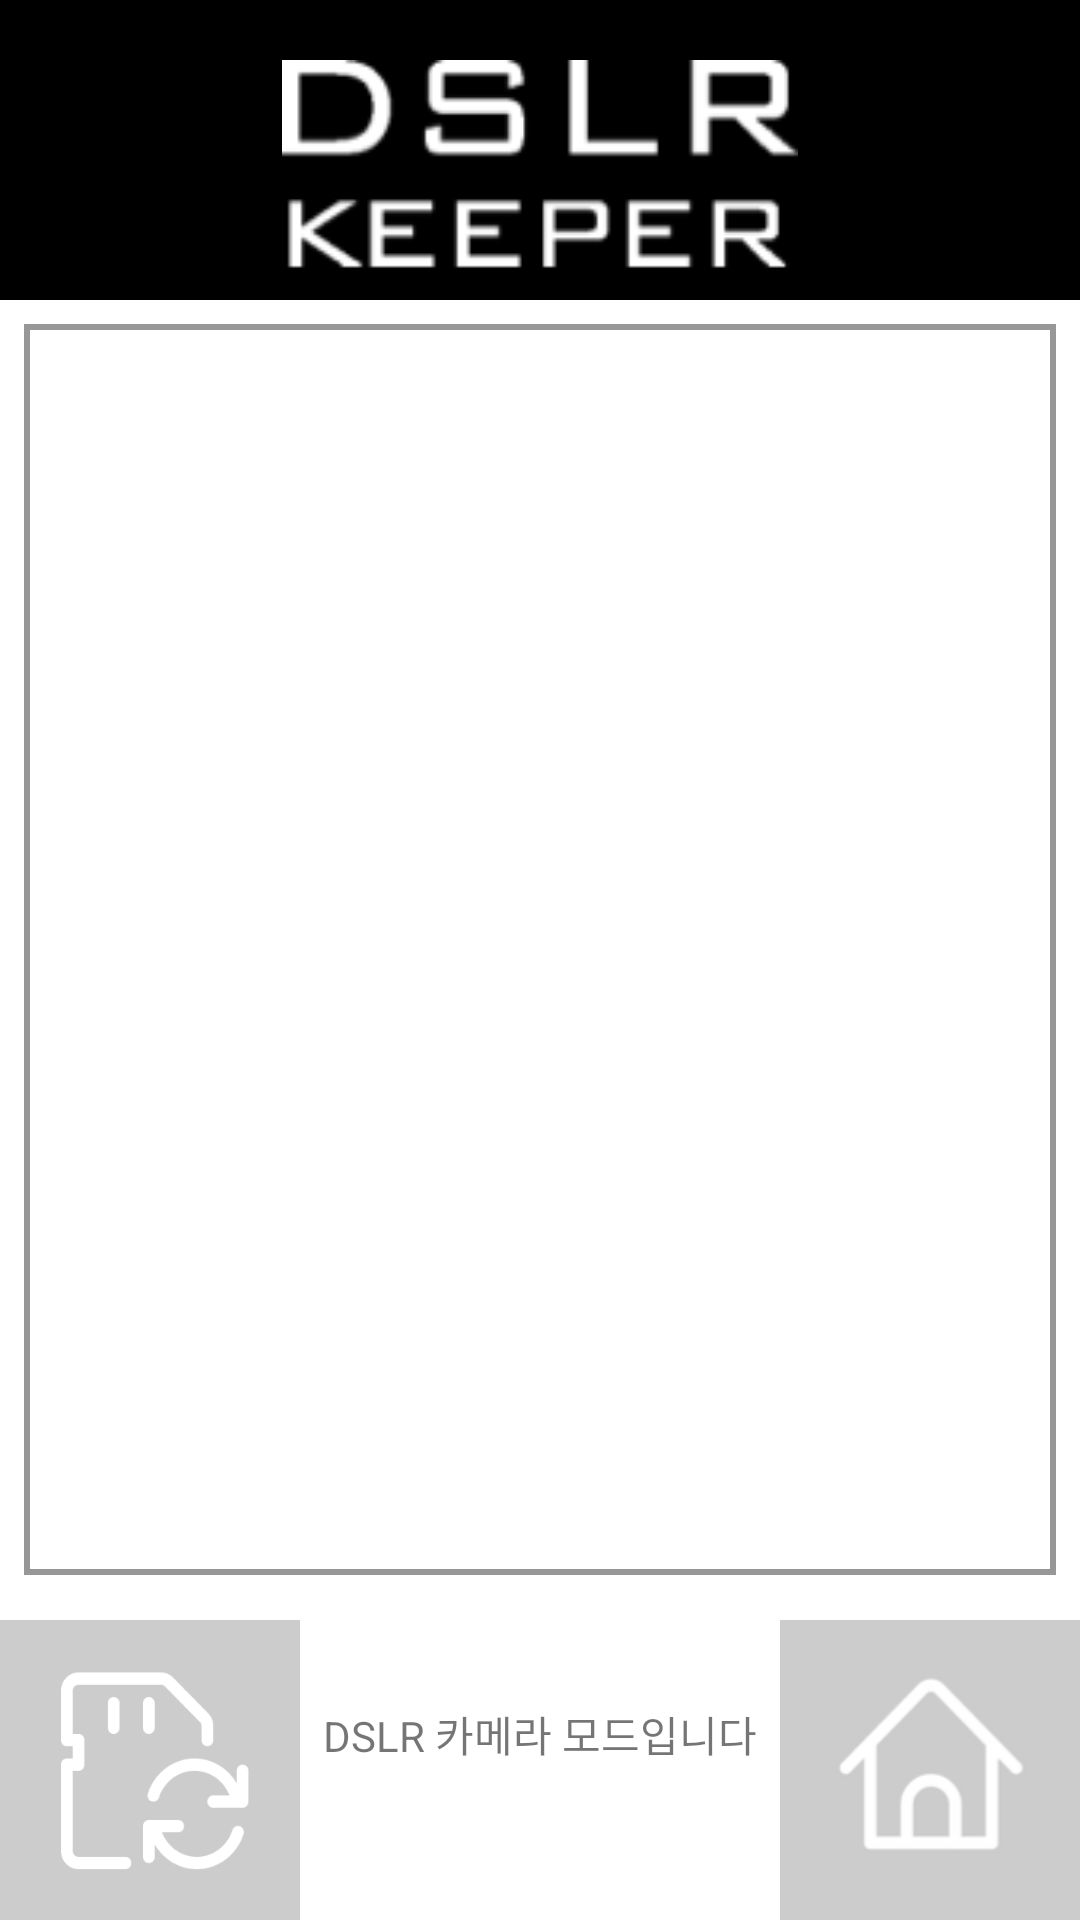

The Android layout XML behind this screen, and the referenced resources:
<!-- AndroidManifest.xml: application theme Theme.RYC -->
<!-- res/layout/dslr_frag.xml -->
<?xml version="1.0" encoding="utf-8"?>
<LinearLayout xmlns:android="http://schemas.android.com/apk/res/android"
    xmlns:app="http://schemas.android.com/apk/res-auto"
    xmlns:tools="http://schemas.android.com/tools"
    android:layout_width="match_parent"
    android:layout_height="match_parent"
    android:orientation="vertical"
    android:background="@color/white">
  <ImageView
      android:id="@+id/imageView"
      android:layout_width="match_parent"
      android:layout_height="100dp"
      android:paddingTop="20dp"
      android:paddingBottom="10dp"
      android:background="@color/black"
      android:src="@drawable/dslr_head" />
  <FrameLayout
      android:layout_width="fill_parent"
      android:layout_height="fill_parent">

    <androidx.constraintlayout.widget.ConstraintLayout
        android:layout_width="match_parent"
        android:layout_height="match_parent">

      <LinearLayout
          android:id="@+id/storage_container"
          android:layout_width="match_parent"
          android:layout_height="0dp"
          android:layout_above="@+id/dslr_description"
          android:layout_marginBottom="35dp"
          android:layout_marginEnd="8dp"
          android:layout_marginStart="8dp"
          android:layout_marginTop="8dp"
          android:gravity="center"
          android:orientation="vertical"
          android:background="@drawable/image_border"
          app:layout_constraintBottom_toTopOf="@+id/dslr_description"
          app:layout_constraintEnd_toEndOf="parent"
          app:layout_constraintStart_toStartOf="parent"
          app:layout_constraintTop_toTopOf="parent"
          app:layout_constraintVertical_bias="1.0">

      </LinearLayout>

      <TextView
          android:id="@+id/upload_Notice"
          android:layout_width="103dp"
          android:layout_height="89dp"
          android:text="Reading Image..."
          android:textSize="30sp"
          android:visibility="gone"
          tools:ignore="MissingConstraints" />

      <TextView
          android:id="@+id/camera_ready_Notice"
          android:layout_width="wrap_content"
          android:layout_height="wrap_content"
          android:layout_marginBottom="8dp"
          android:layout_marginEnd="8dp"
          android:layout_marginStart="8dp"
          android:layout_marginTop="8dp"
          android:text="촬영 가능합니다"
          android:textSize="30sp"
          android:visibility="gone"
          app:layout_constraintBottom_toTopOf="@+id/dslr_description"
          app:layout_constraintEnd_toEndOf="parent"
          app:layout_constraintStart_toStartOf="parent"
          app:layout_constraintTop_toTopOf="parent" />

      <ImageView
          android:id="@+id/read_Image"
          android:layout_width="300dp"
          android:layout_height="200dp"
          android:layout_marginBottom="0dp"
          android:layout_marginEnd="8dp"
          android:layout_marginStart="8dp"
          android:layout_marginTop="8dp"
          android:visibility="gone"
          android:background="@drawable/image_border"
          app:layout_constraintBottom_toTopOf="@+id/dslr_description"
          app:layout_constraintEnd_toEndOf="parent"
          app:layout_constraintStart_toStartOf="parent"
          app:layout_constraintTop_toTopOf="parent" />

      <TextView
          android:id="@+id/dslr_description"
          android:layout_width="match_parent"
          android:layout_height="36dp"
          android:layout_above="@+id/btn_usb_linked"
          android:layout_gravity="center_vertical|center_horizontal|center"
          android:layout_marginBottom="36dp"
          android:layout_marginEnd="8dp"
          android:layout_marginStart="8dp"
          android:gravity="center"
          android:text="DSLR 카메라 모드입니다"
          android:textAlignment="center"
          app:layout_constraintBottom_toTopOf="@+id/btn_usb_linked"
          app:layout_constraintEnd_toEndOf="parent"
          app:layout_constraintStart_toStartOf="parent" />

      <Button
          android:id="@+id/btn_display_Storage"
          android:background="@drawable/sd_sync"
          android:layout_width="100dp"
          android:layout_height="100dp"
          android:layout_marginTop="15dp"
          app:layout_constraintStart_toStartOf="parent"
          app:layout_constraintTop_toBottomOf="@+id/storage_container" />
      <Button
          android:id="@+id/btn_back"
          android:background="@drawable/home2"
          android:layout_width="100dp"
          android:layout_height="100dp"
          android:layout_marginTop="15dp"
          app:layout_constraintEnd_toEndOf="parent"
          app:layout_constraintTop_toBottomOf="@+id/storage_container" />

      <ImageView
          android:id="@+id/btn_usb_linked"
          android:layout_width="match_parent"
          android:layout_height="wrap_content"
          android:layout_alignParentBottom="true"
          android:layout_alignParentLeft="true"
          android:layout_centerHorizontal="true"
          android:layout_gravity="bottom|center"
          android:layout_marginBottom="8dp"
          app:layout_constraintBottom_toBottomOf="parent" />

    </androidx.constraintlayout.widget.ConstraintLayout>

  </FrameLayout>

</LinearLayout>
<!-- resources referenced by this layout -->
<resources>
  <!-- drawable dslr_head: png bitmap (drawable-mdpi, 4444 bytes) -->
  <!-- drawable home2: png bitmap (drawable-mdpi, 8215 bytes) -->
  <!-- drawable image_border (drawable) -->
  <?xml version="1.0" encoding="UTF-8"?>
  <shape xmlns:android="http://schemas.android.com/apk/res/android">
      <solid android:color="#0fff"/>
      <stroke android:width="2dip" android:color="#979797" />
      <padding android:left="1px" android:top="1px"
          android:right="1px" android:bottom="1px" />
  </shape>
  <!-- drawable sd_sync: png bitmap (drawable-mdpi, 15964 bytes) -->
  <style name="Theme.RYC" parent="Theme.AppCompat.Light.NoActionBar">
      <item name="android:actionBarStyle">@style/Theme.ActionBar.RYC</item>
      <item name="android:windowBackground">@drawable/window_background</item>
    </style>
  <style name="Theme.ActionBar.RYC" parent="Theme.AppCompat.Light.NoActionBar">
      <item name="android:background">@color/actionBarBackground</item>
    </style>
  <!-- not gathered from this repository: default colours our renderer supplied (Android Studio template values) -->
  <color name="black">#FF000000</color>
  <color name="white">#FFFFFFFF</color>
</resources>
